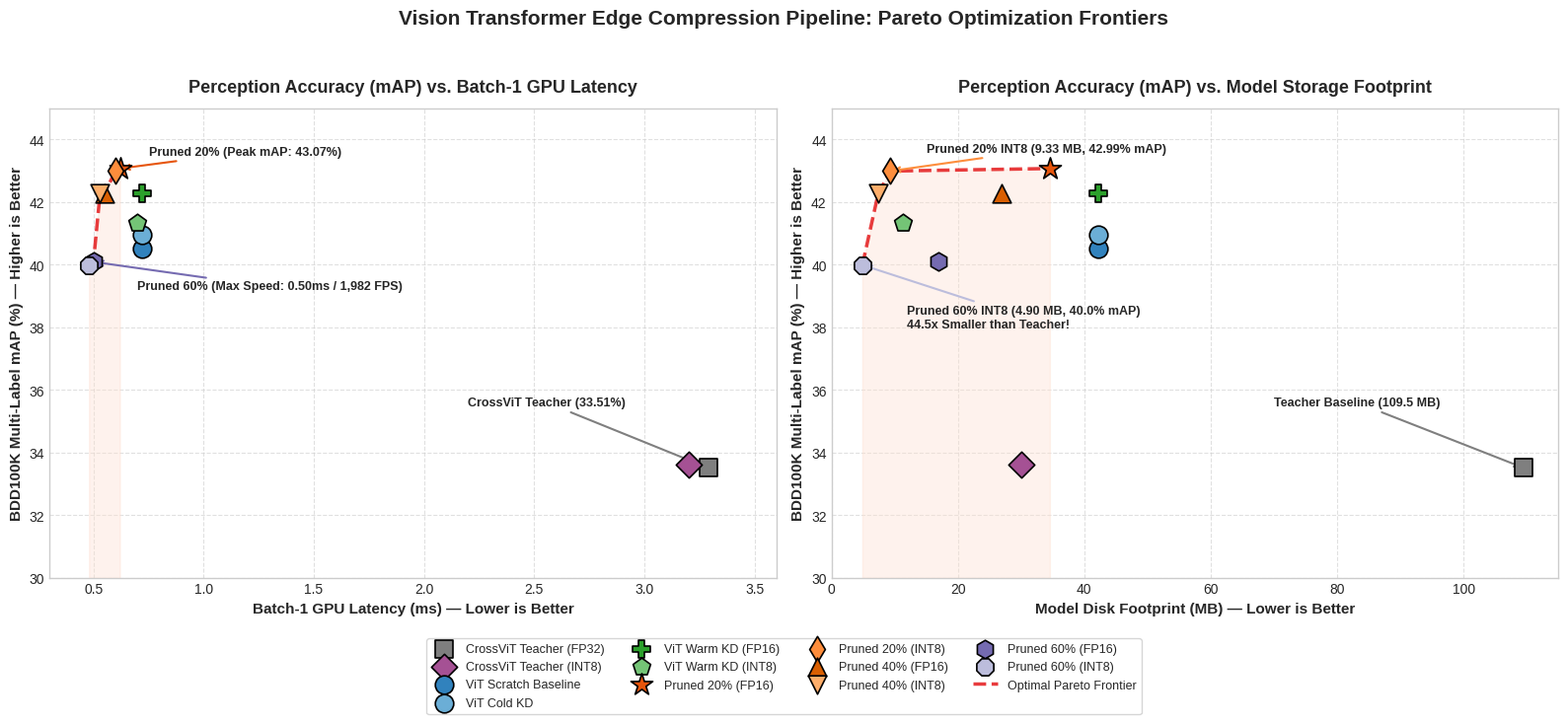

Generate this figure with matplotlib:
import os
import matplotlib.pyplot as plt
import numpy as np

def generate_pareto_plots(output_dir="assets"):
    os.makedirs(output_dir, exist_ok=True)
    out_path = os.path.join(output_dir, "pareto_frontier.png")

    # Set style
    plt.style.use("seaborn-v0_8-whitegrid" if "seaborn-v0_8-whitegrid" in plt.style.available else "default")
    fig, axes = plt.subplots(1, 2, figsize=(16, 7), dpi=300)

    # Data definition
    # (Name, mAP, Latency_ms_GPU, Disk_Size_MB, Params_M, Type, Color, Marker)
    data = [
        {"name": "CrossViT Teacher (FP32)", "map": 33.51, "lat_gpu": 3.29, "disk_mb": 109.50, "params_m": 28.48, "tier": "Teacher", "color": "#7f7f7f", "marker": "s"},
        {"name": "CrossViT Teacher (INT8)", "map": 33.63, "lat_gpu": 3.20, "disk_mb": 30.07, "params_m": 28.48, "tier": "Teacher INT8", "color": "#a55194", "marker": "D"},
        {"name": "ViT Scratch Baseline",   "map": 40.52, "lat_gpu": 0.72, "disk_mb": 42.20, "params_m": 11.03, "tier": "Baseline", "color": "#3182bd", "marker": "o"},
        {"name": "ViT Cold KD",            "map": 40.94, "lat_gpu": 0.72, "disk_mb": 42.20, "params_m": 11.03, "tier": "Cold KD", "color": "#6baed6", "marker": "o"},
        {"name": "ViT Warm KD (FP16)",      "map": 42.28, "lat_gpu": 0.72, "disk_mb": 42.20, "params_m": 11.03, "tier": "Warm KD", "color": "#2ca02c", "marker": "P"},
        {"name": "ViT Warm KD (INT8)",      "map": 41.34, "lat_gpu": 0.70, "disk_mb": 11.26, "params_m": 11.03, "tier": "Warm KD INT8", "color": "#74c476", "marker": "p"},
        {"name": "Pruned 20% (FP16)",       "map": 43.07, "lat_gpu": 0.62, "disk_mb": 34.54, "params_m": 9.02,  "tier": "Pruned 20%", "color": "#e6550d", "marker": "*"},
        {"name": "Pruned 20% (INT8)",       "map": 42.99, "lat_gpu": 0.60, "disk_mb": 9.33,  "params_m": 9.02,  "tier": "Pruned 20% INT8", "color": "#fd8d3c", "marker": "d"},
        {"name": "Pruned 40% (FP16)",       "map": 42.28, "lat_gpu": 0.55, "disk_mb": 26.89, "params_m": 7.01,  "tier": "Pruned 40%", "color": "#d95f02", "marker": "^"},
        {"name": "Pruned 40% (INT8)",       "map": 42.27, "lat_gpu": 0.53, "disk_mb": 7.40,  "params_m": 7.01,  "tier": "Pruned 40% INT8", "color": "#fdae6b", "marker": "v"},
        {"name": "Pruned 60% (FP16)",       "map": 40.09, "lat_gpu": 0.50, "disk_mb": 16.96, "params_m": 4.41,  "tier": "Pruned 60%", "color": "#756bb1", "marker": "h"},
        {"name": "Pruned 60% (INT8)",       "map": 39.99, "lat_gpu": 0.48, "disk_mb": 4.90,  "params_m": 4.41,  "tier": "Pruned 60% INT8", "color": "#bcbddc", "marker": "8"},
    ]

    # -------------------------------------------------------------
    # Panel 1: mAP Accuracy vs. Batch-1 Hardware GPU Latency
    # -------------------------------------------------------------
    ax1 = axes[0]
    for d in data:
        size = 280 if "*" in d["marker"] else 180
        ax1.scatter(d["lat_gpu"], d["map"], color=d["color"], marker=d["marker"], s=size, edgecolors="black", linewidth=1.2, zorder=4, label=d["name"])

    # Draw Pareto Frontier curve on Panel 1
    # Frontier points: Pruned 60% INT8 (0.48ms, 39.99%) -> Pruned 60% FP16 (0.50ms, 40.09%) -> Pruned 40% INT8 (0.53ms, 42.27%) -> Pruned 40% FP16 (0.55ms, 42.28%) -> Pruned 20% INT8 (0.60ms, 42.99%) -> Pruned 20% FP16 (0.62ms, 43.07%)
    frontier_x1 = [0.48, 0.50, 0.53, 0.55, 0.60, 0.62]
    frontier_y1 = [39.99, 40.09, 42.27, 42.28, 42.99, 43.07]
    ax1.plot(frontier_x1, frontier_y1, color="#e41a1c", linestyle="--", linewidth=2.5, alpha=0.85, zorder=3, label="Optimal Pareto Frontier")
    ax1.fill_between(frontier_x1, frontier_y1, 30, color="#fee0d2", alpha=0.4, zorder=1)

    # Annotations
    ax1.annotate("Pruned 20% (Peak mAP: 43.07%)", xy=(0.62, 43.07), xytext=(0.75, 43.5),
                 arrowprops=dict(arrowstyle="->", color="#e6550d", lw=1.5), fontweight="bold", fontsize=9)
    ax1.annotate("Pruned 60% (Max Speed: 0.50ms / 1,982 FPS)", xy=(0.50, 40.09), xytext=(0.70, 39.2),
                 arrowprops=dict(arrowstyle="->", color="#756bb1", lw=1.5), fontweight="bold", fontsize=9)
    ax1.annotate("CrossViT Teacher (33.51%)", xy=(3.29, 33.51), xytext=(2.2, 35.5),
                 arrowprops=dict(arrowstyle="->", color="#7f7f7f", lw=1.5), fontweight="bold", fontsize=9)

    ax1.set_title("Perception Accuracy (mAP) vs. Batch-1 GPU Latency", fontsize=13, fontweight="bold", pad=12)
    ax1.set_xlabel("Batch-1 GPU Latency (ms) — Lower is Better", fontsize=11, fontweight="semibold")
    ax1.set_ylabel("BDD100K Multi-Label mAP (%) — Higher is Better", fontsize=11, fontweight="semibold")
    ax1.set_ylim(30, 45)
    ax1.set_xlim(0.3, 3.6)
    ax1.grid(True, linestyle="--", alpha=0.6)

    # -------------------------------------------------------------
    # Panel 2: mAP Accuracy vs. Model Disk Footprint (MB)
    # -------------------------------------------------------------
    ax2 = axes[1]
    for d in data:
        size = 280 if "*" in d["marker"] else 180
        ax2.scatter(d["disk_mb"], d["map"], color=d["color"], marker=d["marker"], s=size, edgecolors="black", linewidth=1.2, zorder=4)

    # Draw Pareto Frontier curve on Panel 2
    # Frontier points: Pruned 60% INT8 (4.90MB, 39.99%) -> Pruned 40% INT8 (7.40MB, 42.27%) -> Pruned 20% INT8 (9.33MB, 42.99%) -> Pruned 20% FP16 (34.54MB, 43.07%)
    frontier_x2 = [4.90, 7.40, 9.33, 34.54]
    frontier_y2 = [39.99, 42.27, 42.99, 43.07]
    ax2.plot(frontier_x2, frontier_y2, color="#e41a1c", linestyle="--", linewidth=2.5, alpha=0.85, zorder=3, label="Optimal Pareto Frontier")
    ax2.fill_between(frontier_x2, frontier_y2, 30, color="#fee0d2", alpha=0.4, zorder=1)

    # Annotations
    ax2.annotate("Pruned 60% INT8 (4.90 MB, 40.0% mAP)\n44.5x Smaller than Teacher!", xy=(4.90, 39.99), xytext=(12, 38.0),
                 arrowprops=dict(arrowstyle="->", color="#bcbddc", lw=1.5), fontweight="bold", fontsize=9)
    ax2.annotate("Pruned 20% INT8 (9.33 MB, 42.99% mAP)", xy=(9.33, 42.99), xytext=(15, 43.6),
                 arrowprops=dict(arrowstyle="->", color="#fd8d3c", lw=1.5), fontweight="bold", fontsize=9)
    ax2.annotate("Teacher Baseline (109.5 MB)", xy=(109.50, 33.51), xytext=(70, 35.5),
                 arrowprops=dict(arrowstyle="->", color="#7f7f7f", lw=1.5), fontweight="bold", fontsize=9)

    ax2.set_title("Perception Accuracy (mAP) vs. Model Storage Footprint", fontsize=13, fontweight="bold", pad=12)
    ax2.set_xlabel("Model Disk Footprint (MB) — Lower is Better", fontsize=11, fontweight="semibold")
    ax2.set_ylabel("BDD100K Multi-Label mAP (%) — Higher is Better", fontsize=11, fontweight="semibold")
    ax2.set_ylim(30, 45)
    ax2.set_xlim(0, 115)
    ax2.grid(True, linestyle="--", alpha=0.6)

    # Global Title & Legend
    fig.suptitle("Vision Transformer Edge Compression Pipeline: Pareto Optimization Frontiers", fontsize=15, fontweight="bold", y=0.98)
    
    handles, labels = ax1.get_legend_handles_labels()
    fig.legend(handles, labels, loc="lower center", ncol=4, fontsize=9, bbox_to_anchor=(0.5, -0.05), frameon=True)

    plt.tight_layout(rect=[0, 0.08, 1, 0.95])
    plt.savefig(out_path, dpi=300, bbox_inches="tight")
    plt.close()
    print(f"✅ Pareto Frontier plot successfully saved to: {out_path}")

if __name__ == "__main__":
    generate_pareto_plots()
